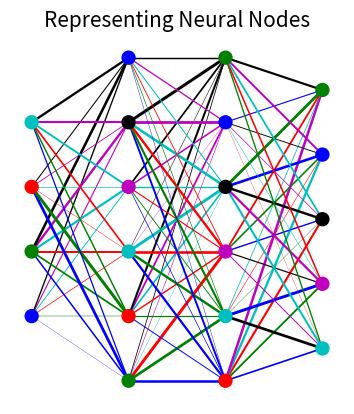

Generate this figure with matplotlib:
#!/usr/bin/env python3
# -*- coding: utf-8 -*-
"""
Created on Thu May  5 11:15:55 2022
https://github.com/Srilthe/matplotlibNN

https://youtu.be/vHYX1ZnyRi4

[redacted]
"""
import numpy as np
import matplotlib.pyplot as plt
import time
import random

layers = []
nodes = []
XY = []
NN = np.array([4,6,6,5])
MAX = max(NN)
WIDTH = MAX/len(NN)
DIF = (MAX - NN)/2
XY = []
XYs = []
lines = []

def line(x1,x2,y1,y2):
    line = plt.Line2D((x1,x2),(y1,y2), color='b', linewidth=1, zorder=0)
    lines.append(line)
    plt.gca().add_line(line)
 
plt.ion()
fig = plt.figure()    

for x in range(len(NN)):
    for y in range(NN[x]):
        node = plt.Circle((WIDTH*x+1,y+1+DIF[x]), 0.1,color='r', zorder=1)
        nodes.append(node)
        XY.append(y+1+DIF[x])
    layers.append(nodes)
    nodes = []
    XYs.append(np.array(XY))
    XY = []
    
ax = plt.gca()
ax.cla() # clear things for fresh plot   
ax.set_xlim((0, MAX*2))
ax.set_ylim((0, MAX*2))
    
for l in layers:
    for n in l:
        ax.add_patch(n)
             
for i in range(len(XYs)-1):
    for left in XYs[i]:
        x1 = i
        y1 = left
        for right in XYs[i+1]:
            x2 = i+1
            y2 = right
            line(WIDTH*x1+1, WIDTH*x2+1, y1, y2)

colors = list(['bgrcmk'][0])
w = len(colors)

plt.axis('scaled')
plt.axis('off')
plt.title( 'Representing Neural Nodes', fontsize=15 )
fig.canvas.draw()
fig.canvas.flush_events()

for l in range(len(layers)):
    for i in range(len(layers[l])):
        layers[l][i].set_width(0.2)
        layers[l][i].set_color(f'{colors[(i+l)%w]}')
        #layers[l][i].set_radius(random.randrange(1, 10)/10)
        
        fig.canvas.draw()
        fig.canvas.flush_events()
        time.sleep(.01)
for l in range(len(lines)):
    lines[l].set_color(f'{colors[l%w]}')
    lines[l].set_linewidth((3*l/20)%2+.2)
    fig.canvas.draw()
    fig.canvas.flush_events()       
    time.sleep(.01)

time.sleep(2)
                      
